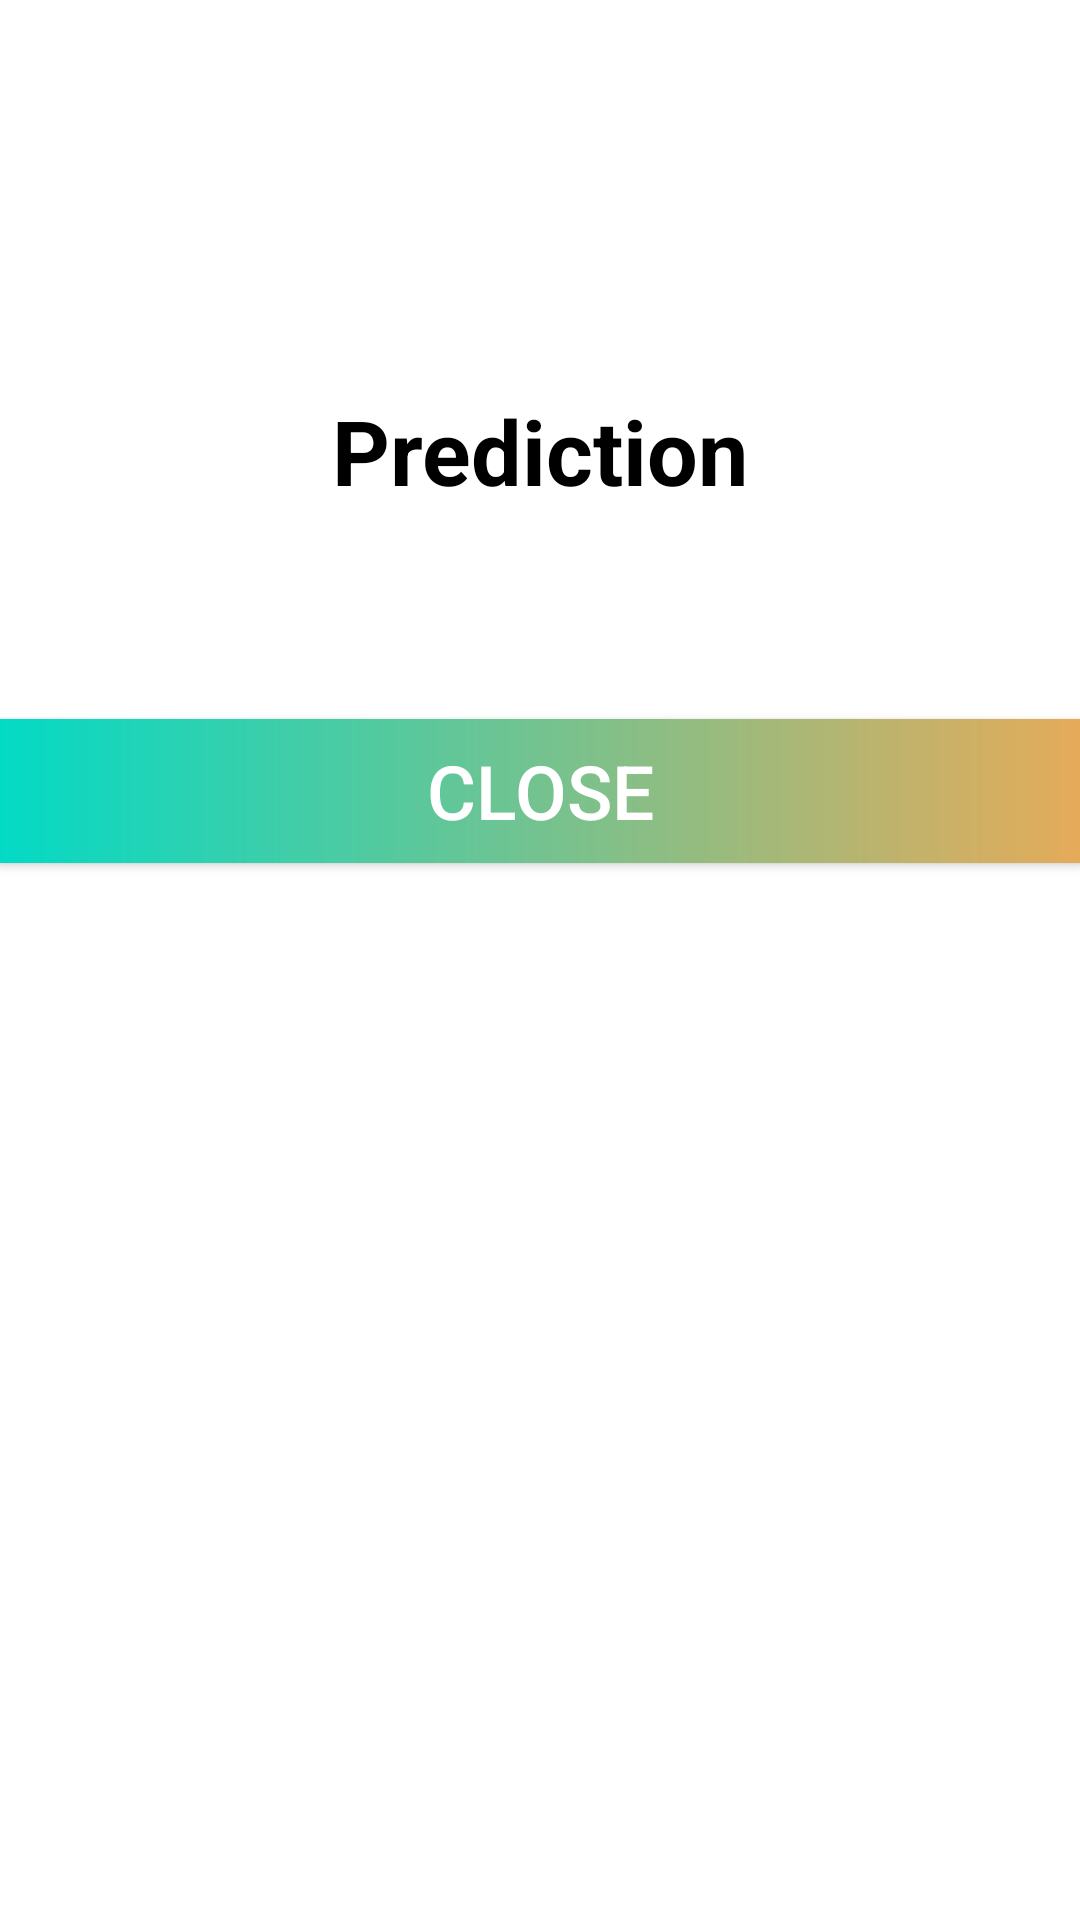

Write the Android layout XML for this screen, with the resource values it uses.
<!-- AndroidManifest.xml: application theme AppTheme -->
<!-- res/layout/layout.xml -->
<?xml version="1.0" encoding="utf-8"?>
<LinearLayout xmlns:android="http://schemas.android.com/apk/res/android"
    android:layout_width="350dp"
    android:layout_height="wrap_content"
    android:background="@drawable/layout_gradient"
    android:orientation="vertical">
    <ImageView
        android:layout_width="match_parent"
        android:layout_height="100dp"
        android:layout_marginTop="10dp"
        android:layout_marginBottom="10dp"
        android:src="@drawable/idea"/>
    <TextView
        android:layout_width="match_parent"
        android:layout_height="wrap_content"
        android:text="@string/prediction"
        android:textStyle="bold"
        android:textColor="@android:color/black"
        android:textSize="30sp"
        android:layout_marginTop="10dp"
        android:gravity="center"/>
    <TextView
        android:id="@+id/predictResult"
        android:layout_width="match_parent"
        android:layout_height="wrap_content"
        android:textColor="@android:color/holo_red_light"
        android:textSize="22sp"
        android:textStyle="bold"
        android:gravity="center"
        android:layout_marginTop="10dp">
    </TextView>
    <Button
        android:id="@+id/closeBtn"
        android:layout_width="match_parent"
        android:layout_height="wrap_content"
        android:text="@string/close"
        android:textColor="#ffffff"
        android:textSize="25dp"
        android:textAllCaps="false"
        android:background="@drawable/btn_gradient"
        android:gravity="center"
        android:layout_gravity="center"
        android:layout_marginTop="30dp"/>
</LinearLayout>
<!-- resources referenced by this layout -->
<resources>
  <!-- drawable btn_gradient (drawable) -->
  <?xml version="1.0" encoding="utf-8"?>
  <shape xmlns:android="http://schemas.android.com/apk/res/android">
      <gradient
          android:startColor="@color/colorAccent"
          android:endColor="#E5AB5A" />
  </shape>
  <string name="close">CLOSE</string>
  <string name="prediction">Prediction</string>
  <color name="colorAccent">#03DAC5</color>
</resources>
